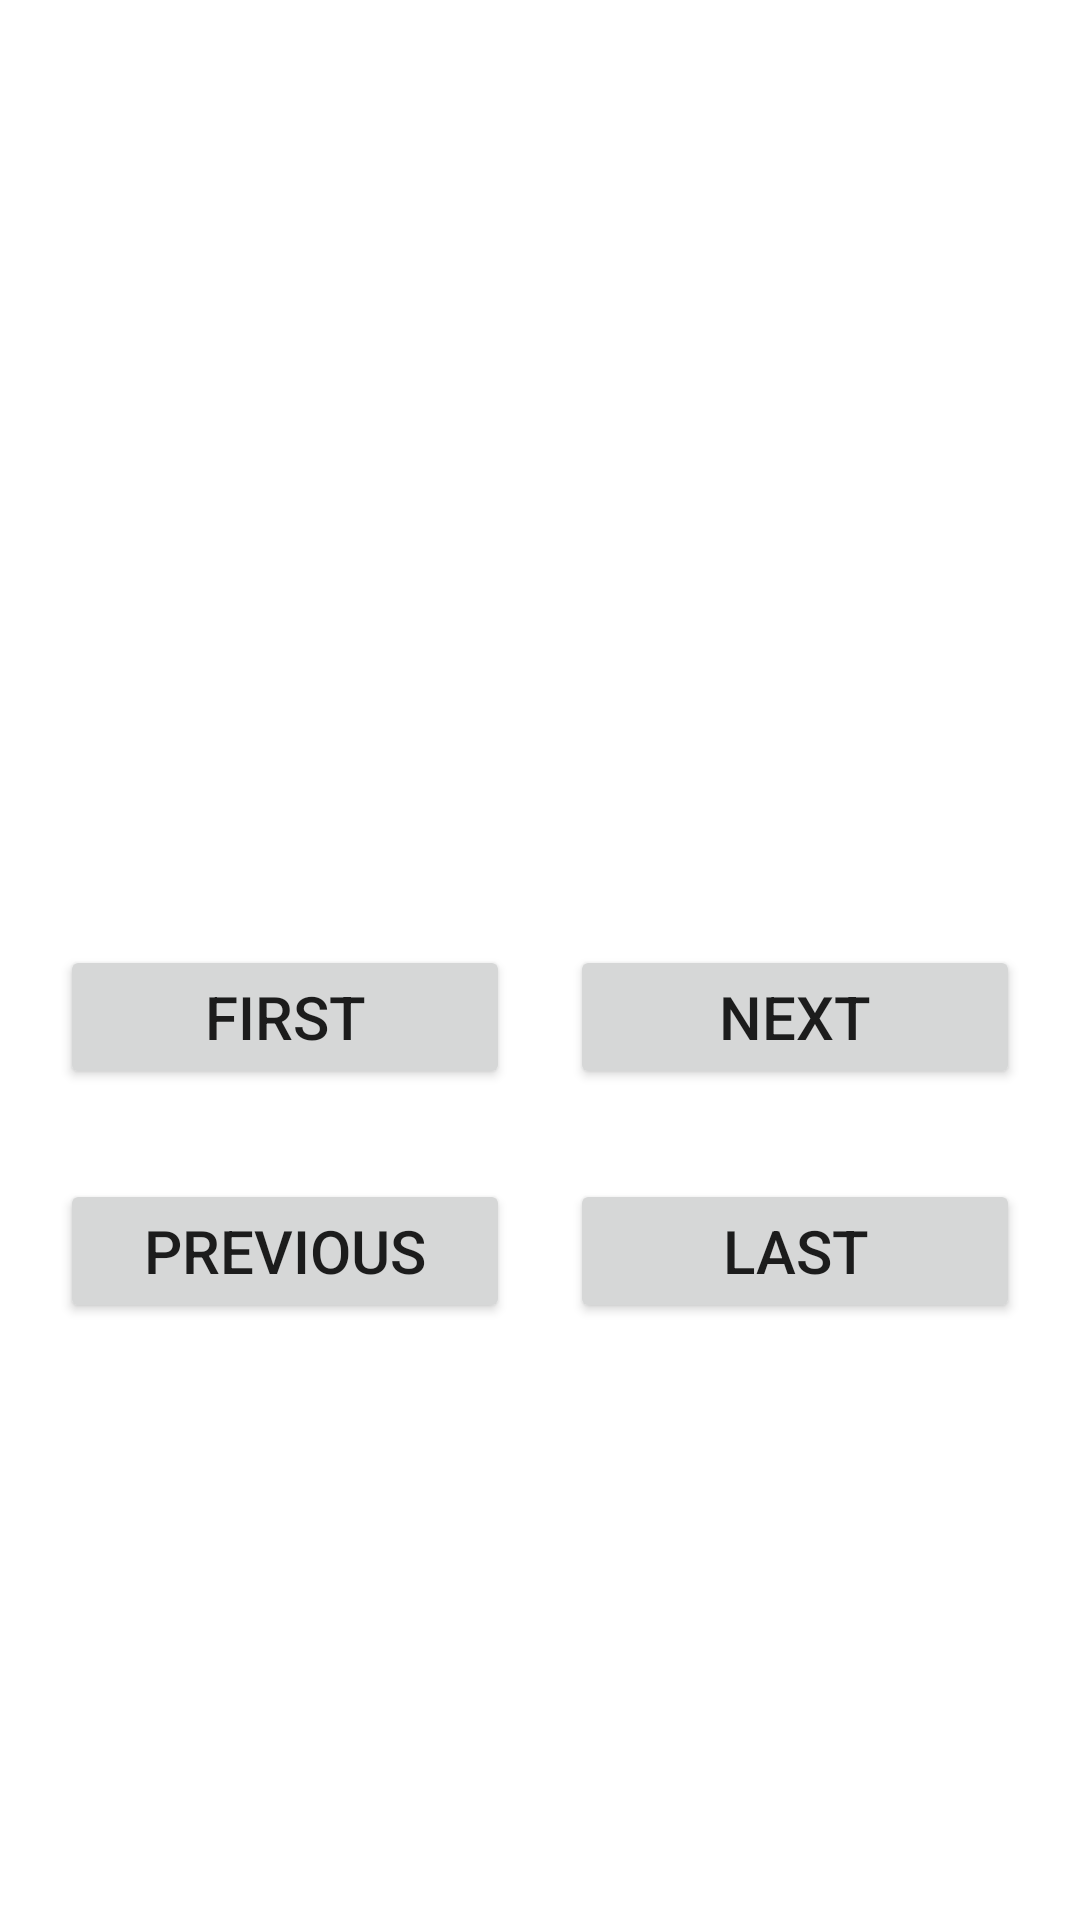

Here is an Android app screen rendered from its layout file. Give the layout XML and the strings, colors and styles it references.
<!-- AndroidManifest.xml: application theme Theme.BasicOperations -->
<!-- res/layout/activity__image__view.xml -->
<?xml version="1.0" encoding="utf-8"?>
<LinearLayout xmlns:android="http://schemas.android.com/apk/res/android"
    xmlns:app="http://schemas.android.com/apk/res-auto"
    xmlns:tools="http://schemas.android.com/tools"
    android:layout_width="match_parent"
    android:layout_height="match_parent"
    android:orientation="vertical"
    tools:context=".MainActivity">

    <ImageView
        android:id="@+id/iv"
        android:layout_width="match_parent"
        android:layout_height="300dp"
        />
    <LinearLayout
        android:layout_width="match_parent"
        android:layout_height="wrap_content"
        android:gravity="center"
        android:layout_margin="5dp"
        >
        <Button
            android:id="@+id/btnFirst"
            android:text="First"
            android:layout_width="150dp"
            android:layout_height="wrap_content"
            android:layout_margin="10dp"
            android:textSize="20dp"
            />
        <Button
            android:id="@+id/btnNext"
            android:text="Next"
            android:layout_width="150dp"
            android:layout_height="wrap_content"
            android:layout_margin="10dp"
            android:textSize="20dp"/>
    </LinearLayout>

    <LinearLayout
        android:layout_width="match_parent"
        android:layout_height="wrap_content"
        android:gravity="center"
        android:layout_margin="5dp">
        <Button
            android:id="@+id/btnPrevious"
            android:text="Previous"
            android:layout_width="150dp"
            android:layout_height="wrap_content"
            android:layout_margin="10dp"
            android:textSize="20dp"/>

        <Button
            android:id="@+id/btnLast"
            android:text="Last"
            android:layout_width="150dp"
            android:layout_height="wrap_content"
            android:layout_margin="10dp"
            android:textSize="20dp"/>
    </LinearLayout>

</LinearLayout>
<!-- resources referenced by this layout -->
<resources>
  <style name="Theme.BasicOperations" parent="Theme.MaterialComponents.DayNight.DarkActionBar">
          
          <item name="colorPrimary">@color/purple_500</item>
          <item name="colorPrimaryVariant">@color/purple_700</item>
          <item name="colorOnPrimary">@color/white</item>
          
          <item name="colorSecondary">@color/teal_200</item>
          <item name="colorSecondaryVariant">@color/teal_700</item>
          <item name="colorOnSecondary">@color/black</item>
          
          <item name="android:statusBarColor" tools:targetApi="l">?attr/colorPrimaryVariant</item>
          
      </style>
  <!-- not gathered from this repository: default colours our renderer supplied (Android Studio template values) -->
  <color name="purple_500">#FF6200EE</color>
  <color name="purple_700">#FF3700B3</color>
  <color name="teal_200">#FF03DAC5</color>
  <color name="teal_700">#FF018786</color>
  <color name="black">#FF000000</color>
  <color name="white">#FFFFFFFF</color>
</resources>
